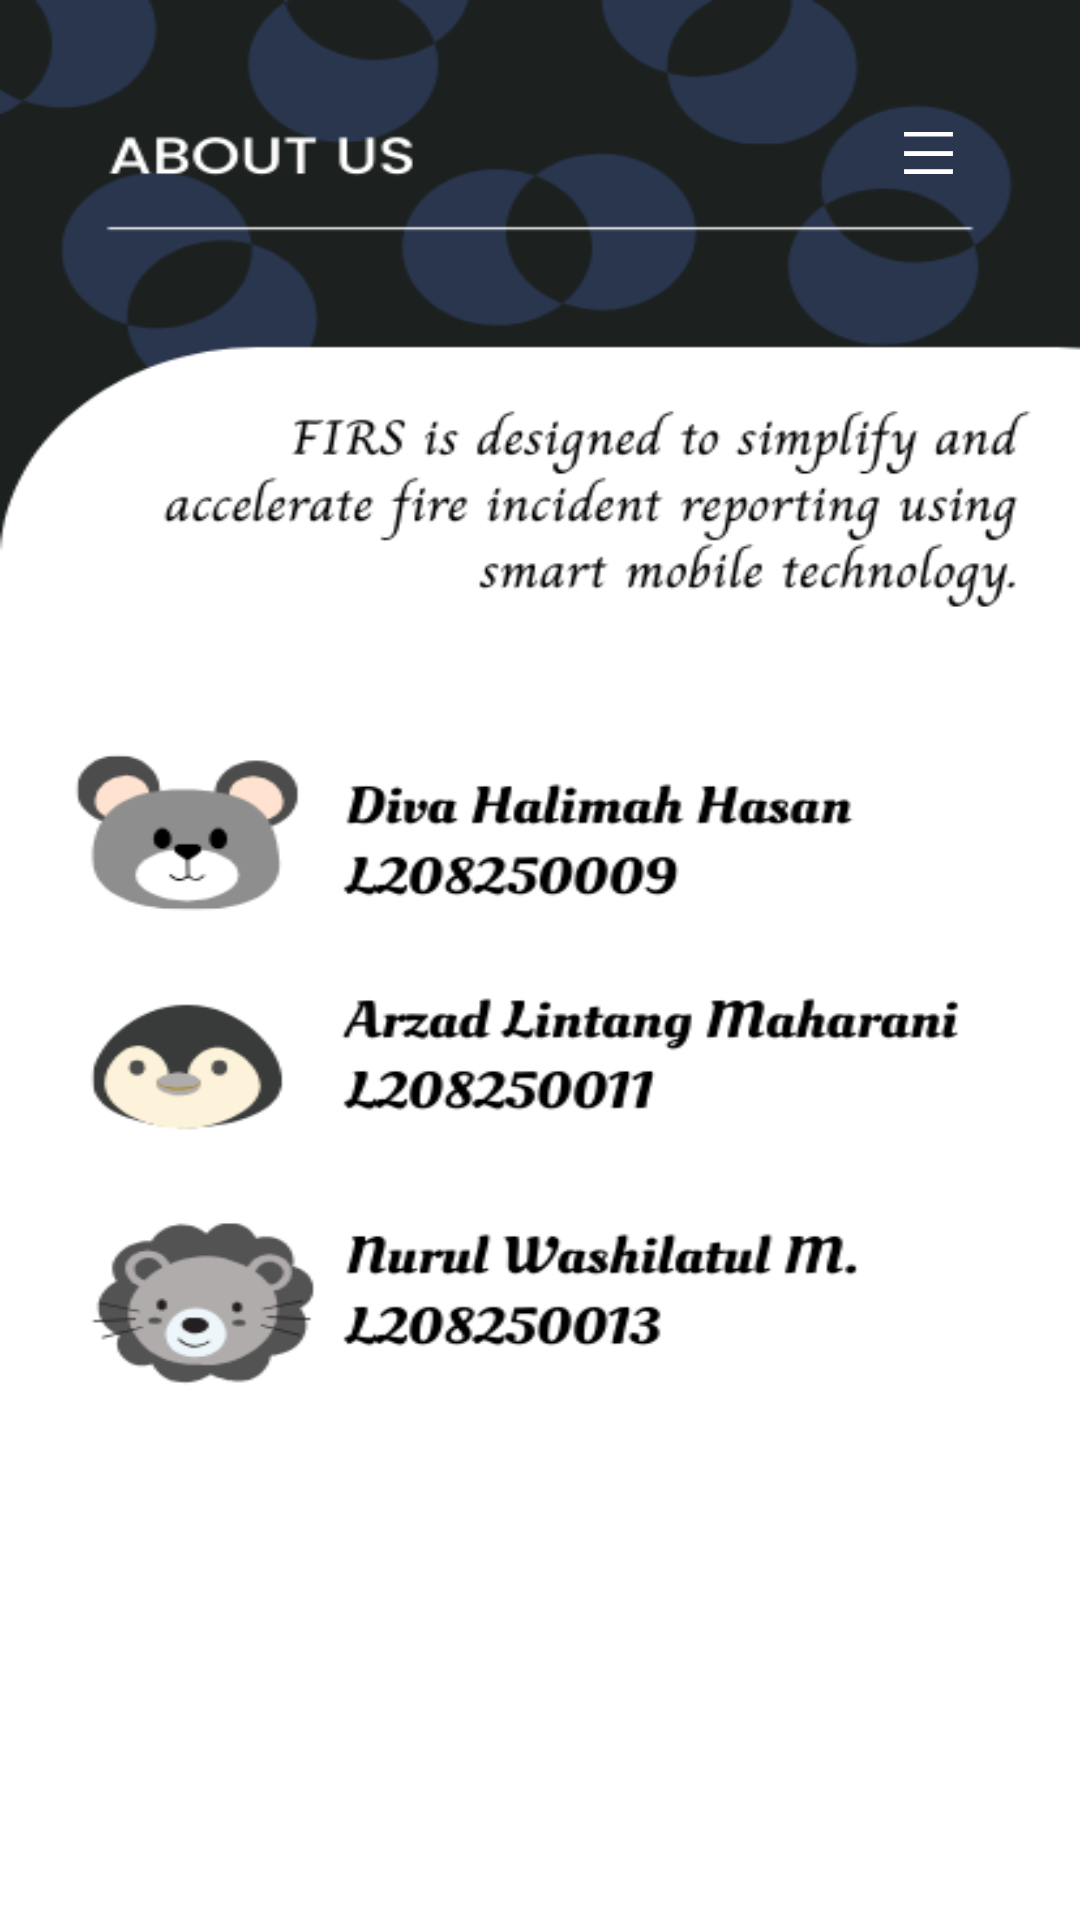

Write the Android layout XML for this screen, with the resource values it uses.
<!-- AndroidManifest.xml: application theme Theme.FirsMadiun -->
<!-- res/layout/activity_about_us.xml -->
<?xml version="1.0" encoding="utf-8"?>
<androidx.constraintlayout.widget.ConstraintLayout xmlns:android="http://schemas.android.com/apk/res/android"
    xmlns:app="http://schemas.android.com/apk/res-auto"
    xmlns:tools="http://schemas.android.com/tools"
    android:layout_width="match_parent"
    android:layout_height="match_parent"
    android:background="@drawable/bg_about"
    tools:context=".AboutUs">

    <ImageView
        android:id="@+id/btn_nav"
        android:layout_width="21dp"
        android:layout_height="27dp"
        app:layout_constraintBottom_toBottomOf="parent"
        app:layout_constraintEnd_toEndOf="parent"
        app:layout_constraintHorizontal_bias="0.882"
        app:layout_constraintStart_toStartOf="parent"
        app:layout_constraintTop_toTopOf="parent"
        app:layout_constraintVertical_bias="0.061"
        app:srcCompat="@drawable/btn_navwhite" />
</androidx.constraintlayout.widget.ConstraintLayout>
<!-- resources referenced by this layout -->
<resources>
  <!-- drawable bg_about: png bitmap (drawable, 57042 bytes) -->
  <!-- drawable btn_navwhite: png bitmap (drawable, 4508 bytes) -->
  <style name="Theme.FirsMadiun" parent="Theme.MaterialComponents.DayNight.NoActionBar">
          
          <item name="colorPrimary">@color/purple_500</item>
          <item name="colorPrimaryVariant">@color/purple_700</item>
          <item name="colorOnPrimary">@color/white</item>
          
          <item name="colorSecondary">@color/teal_200</item>
          <item name="colorSecondaryVariant">@color/teal_700</item>
          <item name="colorOnSecondary">@color/black</item>
          
          <item name="android:statusBarColor">?attr/colorPrimaryVariant</item>
          
      </style>
  <color name="purple_500">#FF6200EE</color>
  <color name="purple_700">#FF3700B3</color>
  <color name="white">#FFFFFFFF</color>
  <color name="teal_200">#FF03DAC5</color>
  <color name="teal_700">#FF018786</color>
  <color name="black">#FF000000</color>
</resources>
